The GitHub repository harry-tian/ai-driven-tutorial contains a labelled image folder "bird_3clases" with 3 categories: chestnut-sided warbler, pine warbler, cape may warbler. Examples follow, each with its label.

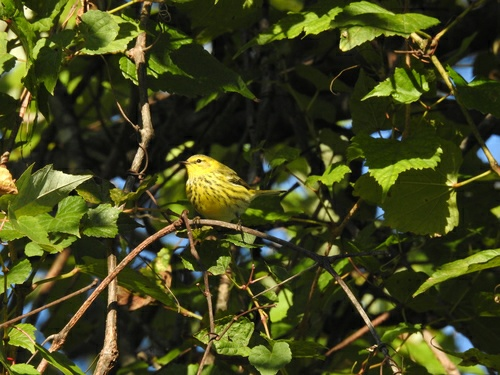
Label: cape may warbler

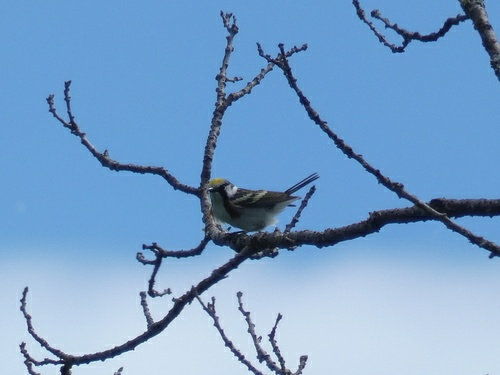
Label: chestnut-sided warbler

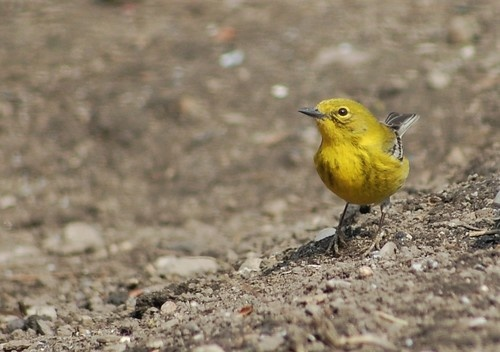
Label: pine warbler

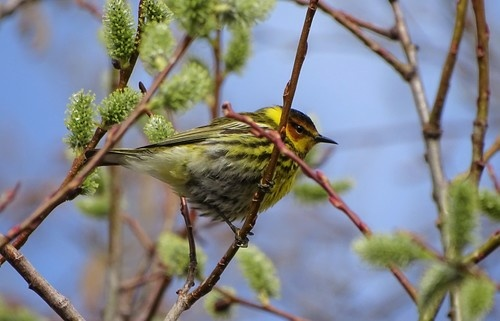
Label: cape may warbler

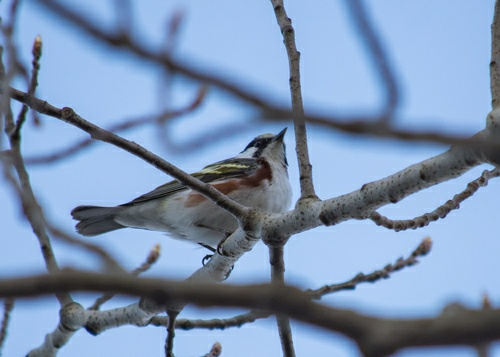
Label: chestnut-sided warbler

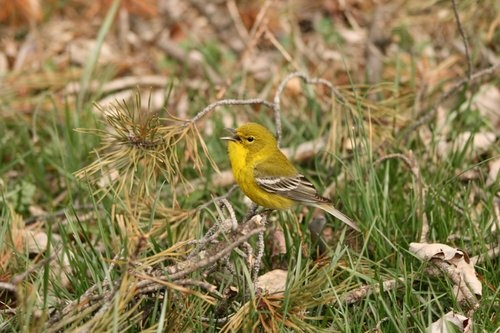
Label: pine warbler
